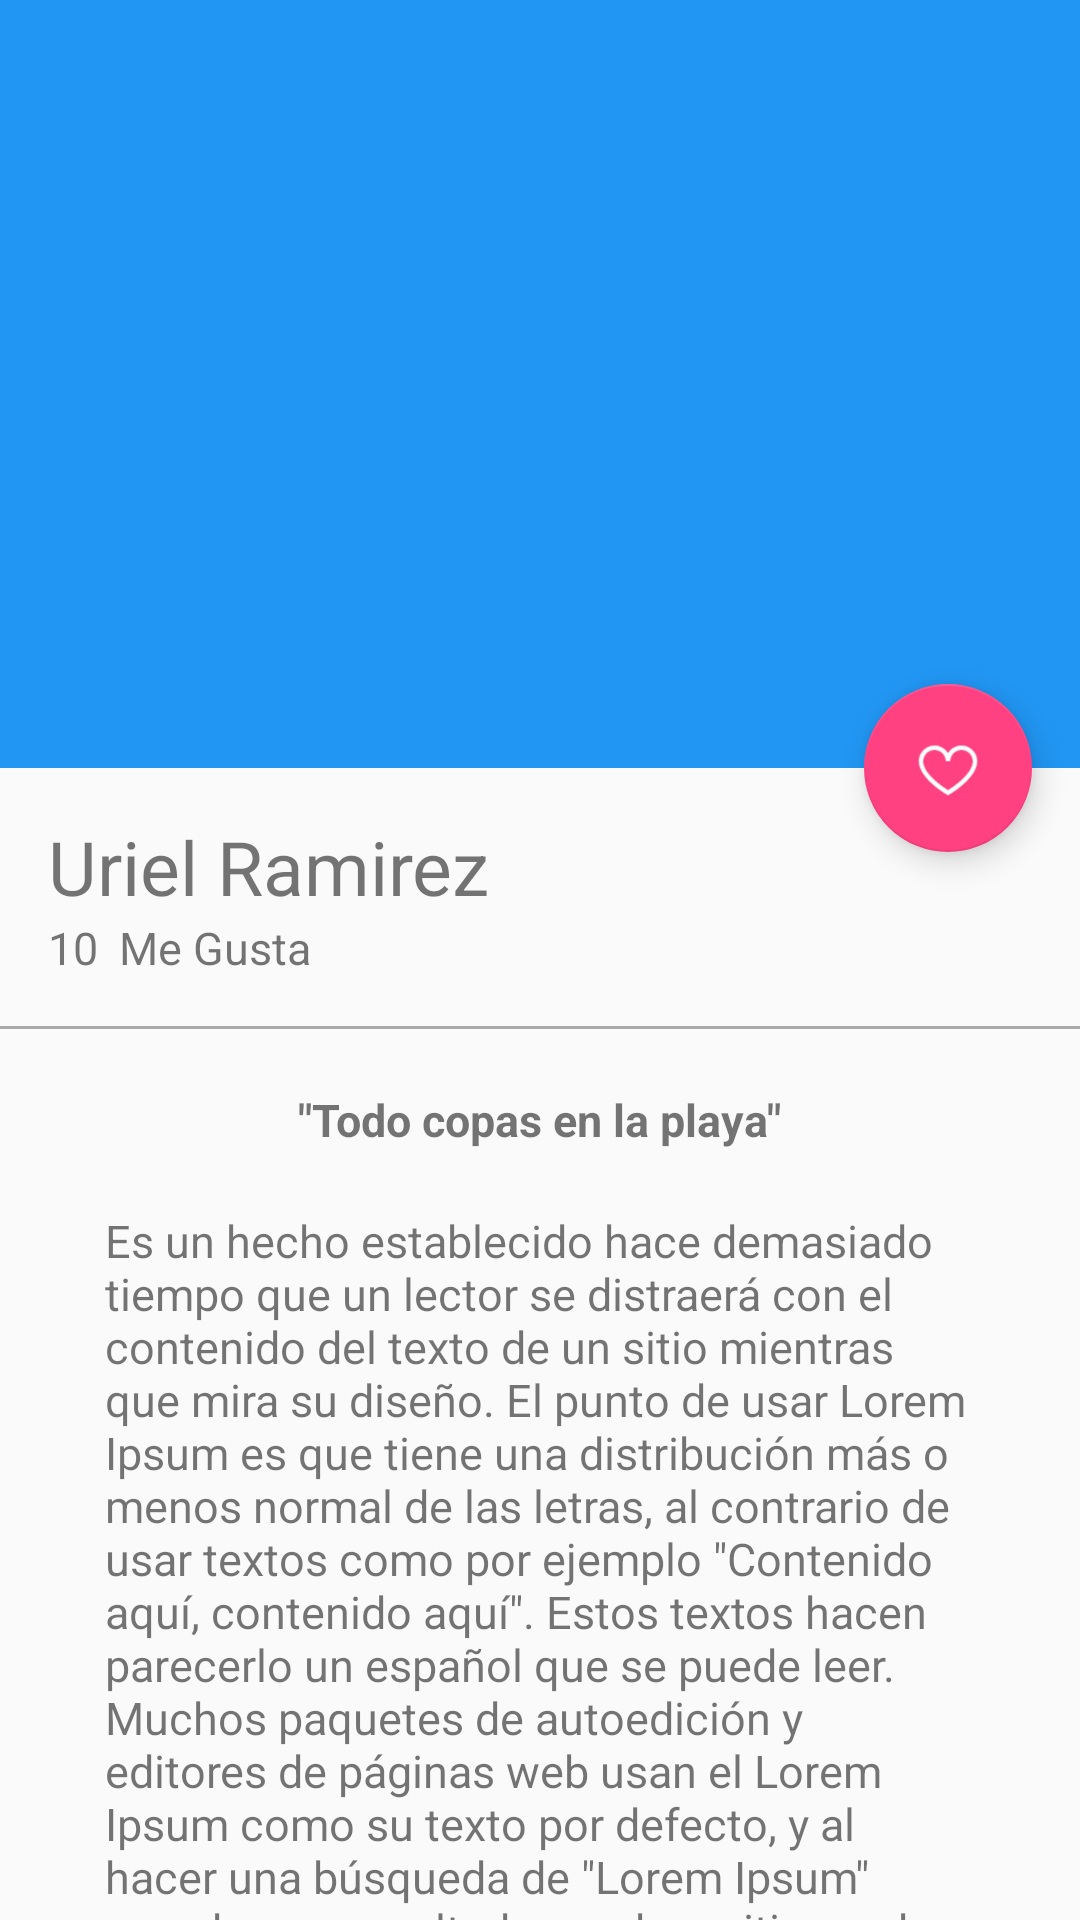

Reconstruct the res/layout file that produces this screen, plus the resources it refers to.
<!-- AndroidManifest.xml: application theme AppTheme -->
<!-- res/layout/activity_picture_detail.xml -->
<?xml version="1.0" encoding="utf-8"?>
<android.support.design.widget.CoordinatorLayout xmlns:android="http://schemas.android.com/apk/res/android"
    xmlns:app="http://schemas.android.com/apk/res-auto"
    xmlns:tools="http://schemas.android.com/tools"
    android:layout_width="match_parent"
    android:layout_height="match_parent"
    android:fitsSystemWindows="true"
    tools:context=".view.PictureDetailActivity">

    <android.support.design.widget.AppBarLayout
        android:id="@+id/appBar"
        android:layout_width="match_parent"
        android:layout_height="@dimen/appbar_layout_height"
        android:theme="@style/ThemeOverlay.AppCompat.Dark.ActionBar"
        >


        <android.support.design.widget.CollapsingToolbarLayout
            android:id="@+id/collapsingToolbar"
            android:layout_width="match_parent"
            android:layout_height="match_parent"
            app:layout_scrollFlags="scroll|exitUntilCollapsed"
            app:contentScrim="@color/colorPrimary">

            <ImageView
                android:id="@+id/imageheader"
                android:layout_width="match_parent"
                android:layout_height="match_parent"
                android:background="@drawable/image"
                android:scaleType="centerCrop"
                app:layout_collapseMode="parallax"
                android:transitionName="@string/transicionName_picture"/>

            <android.support.v7.widget.Toolbar
                android:id="@+id/toolbar"
                android:layout_width="match_parent"
                android:layout_height="?attr/actionBarSize"
                app:layout_collapseMode="pin"
                app:popupTheme="@style/ThemeOverlay.AppCompat.Light" />

        </android.support.design.widget.CollapsingToolbarLayout>


    </android.support.design.widget.AppBarLayout>

    <android.support.v4.widget.NestedScrollView
        android:layout_width="match_parent"
        android:layout_height="match_parent"
        app:layout_behavior="@string/appbar_scrolling_view_behavior">

        <LinearLayout
            android:layout_width="match_parent"
            android:layout_height="match_parent"
            android:orientation="vertical"
            android:paddingTop="@dimen/activity_vertical_margin">

            <TextView
                android:id="@+id/usernameDetail"
                android:layout_width="wrap_content"
                android:layout_height="wrap_content"
                android:paddingLeft="@dimen/activity_horizontal_margin"
                android:paddingRight="@dimen/activity_vertical_margin"
                android:text="@string/username_card"
                android:textSize="@dimen/textsize_usernameDetail" />

            <LinearLayout
                android:layout_width="match_parent"
                android:layout_height="match_parent"
                android:orientation="horizontal"
                android:paddingBottom="@dimen/activity_vertical_margin"
                android:paddingLeft="@dimen/activity_horizontal_margin"
                android:paddingRight="@dimen/activity_horizontal_margin">

                <TextView
                    android:id="@+id/likenumberDetail"
                    android:layout_width="wrap_content"
                    android:layout_height="wrap_content"
                    android:text="10"
                    android:textSize="@dimen/textsize_likenumberDetail" />

                <TextView
                    android:id="@+id/secondWordDetail"
                    android:layout_width="wrap_content"
                    android:layout_height="wrap_content"
                    android:paddingLeft="@dimen/secondWordDetail"
                    android:text="@string/secondwordDetail"
                    android:textSize="@dimen/textsize_likenumberDetail" />

            </LinearLayout>

            <View
                android:layout_width="match_parent"
                android:layout_height="@dimen/height_divider"
                android:background="@android:color/darker_gray" />

            <TextView
                android:id="@+id/tittleimage"
                android:layout_width="wrap_content"
                android:layout_height="wrap_content"
                android:layout_gravity="center_horizontal"
                android:paddingTop="@dimen/padddingTop_tittleimageDetail"
                android:text="@string/tittleimage"
                android:textSize="@dimen/textsize_likenumberDetail"
                android:textStyle="bold" />

            <TextView
                android:id="@+id/textContentimageDetail"
                android:layout_width="wrap_content"
                android:layout_height="wrap_content"
                android:layout_gravity="center_horizontal"
                android:paddingTop="@dimen/padddingTop_tittleimageDetail"
                android:paddingLeft="@dimen/activity_horizontal_textcontentDetail"
                android:paddingRight="@dimen/activity_horizontal_textcontentDetail"
                android:text="@string/lorem"
                android:textSize="@dimen/textsize_likenumberDetail" />


        </LinearLayout>

    </android.support.v4.widget.NestedScrollView>

    <android.support.design.widget.FloatingActionButton
        android:id="@+id/fab"
        android:layout_width="wrap_content"
        android:layout_height="wrap_content"
        android:layout_margin="@dimen/fab_margin"
        app:layout_anchor="@+id/appBar"
        app:layout_anchorGravity="bottom|end"
        app:srcCompat="@drawable/heart"

        />


</android.support.design.widget.CoordinatorLayout>
<!-- resources referenced by this layout -->
<resources>
  <color name="colorPrimary">#2196F3</color>
  <dimen name="activity_horizontal_margin">16dp</dimen>
  <dimen name="activity_horizontal_textcontentDetail">35dp</dimen>
  <dimen name="activity_vertical_margin">16dp</dimen>
  <dimen name="appbar_layout_height">256dp</dimen>
  <dimen name="fab_margin">16dp</dimen>
  <dimen name="height_divider">1dp</dimen>
  <dimen name="padddingTop_tittleimageDetail">20dp</dimen>
  <dimen name="secondWordDetail">7dp</dimen>
  <dimen name="textsize_likenumberDetail">15sp</dimen>
  <dimen name="textsize_usernameDetail">25sp</dimen>
  <!-- drawable heart: png bitmap (drawable-hdpi, 1275 bytes) -->
  <string name="lorem">Es un hecho establecido hace demasiado tiempo que un lector se distraerá con el contenido del texto de un sitio mientras que mira su diseño. El punto de usar Lorem Ipsum es que tiene una distribución más o menos normal de las letras, al contrario de usar textos como por ejemplo \"Contenido aquí, contenido aquí\". Estos textos hacen parecerlo un español que se puede leer. Muchos paquetes de autoedición y editores de páginas web usan el Lorem Ipsum como su texto por defecto, y al hacer una búsqueda de \"Lorem Ipsum\" va a dar por resultado muchos sitios web que usan este texto si se encuentran en estado de desarrollo. Muchas versiones han evolucionado a través de los años, algunas veces por accidente, otras veces a propósito (por ejemplo insertándole humor y cosas por el estilo).</string>
  <string name="secondwordDetail">Me Gusta</string>
  <string name="tittleimage">\"Todo copas en la playa\"</string>
  <string name="transicionName_picture">transitionnamepicture</string>
  <string name="username_card">Uriel Ramirez</string>
  <style name="AppTheme" parent="Theme.AppCompat.Light.NoActionBar">
          
          <item name="colorPrimary">@color/colorPrimary</item>
          <item name="colorPrimaryDark">@color/colorPrimaryDark</item>
          <item name="colorAccent">@color/colorAccent</item>
      </style>
  <color name="colorPrimaryDark">#1976D2</color>
  <color name="colorAccent">#FF4081</color>
</resources>
